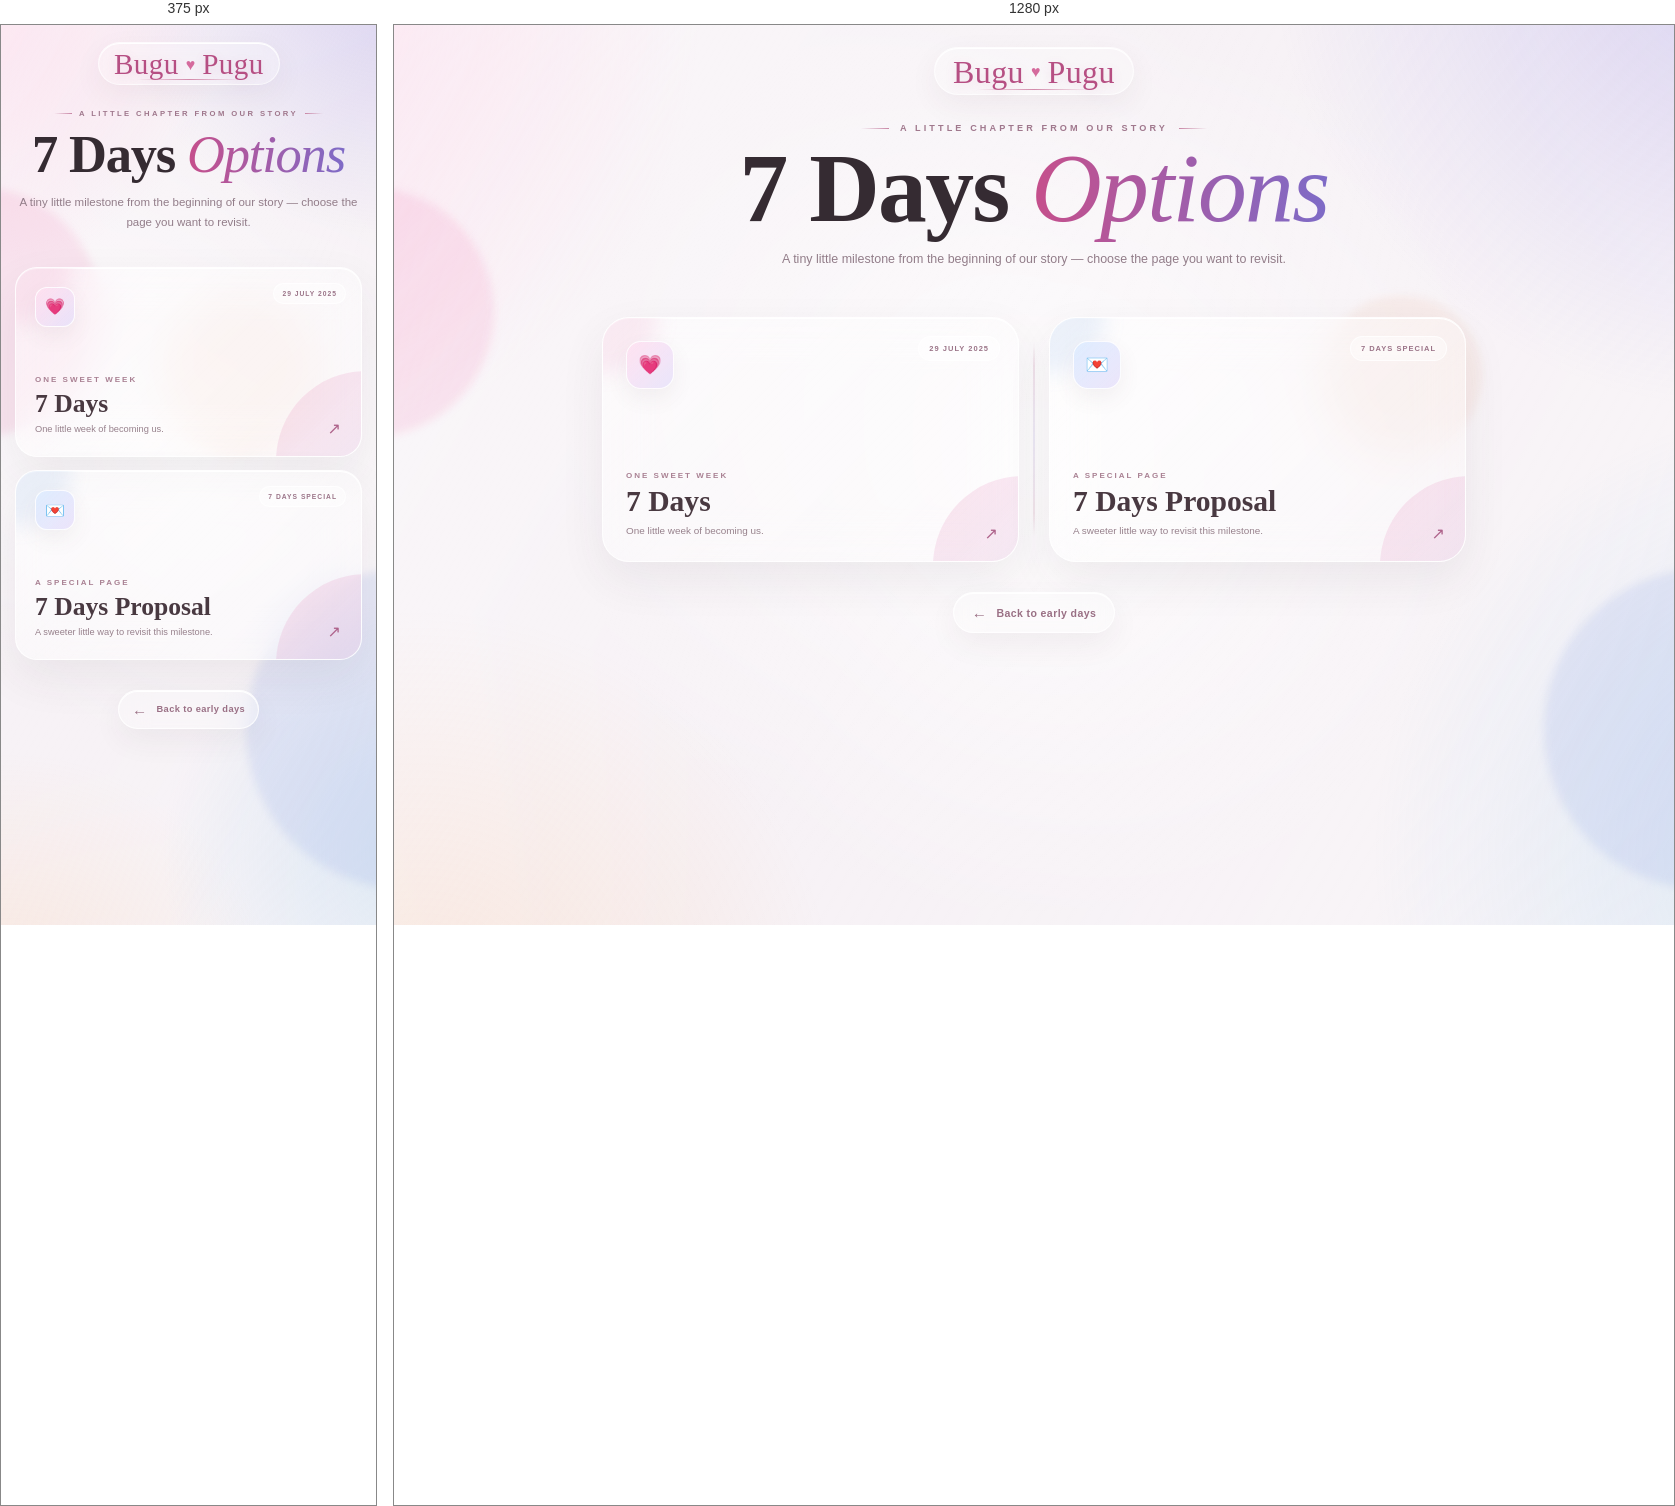
Rendered at 375 px and 1280 px, left to right.

<!-- file: 7days_menu.html -->
<!DOCTYPE html>
<html lang="en">
<head>
<meta charset="UTF-8">
<meta name="viewport" content="width=device-width, initial-scale=1.0">
<title>7 Days Menu 💖</title>
<link href="https://fonts.googleapis.com/css2?family=Poppins:wght@300;400;600&family=Dancing+Script:wght@600&display=swap" rel="stylesheet">


<style>
@import url('https://fonts.googleapis.com/css2?family=Cormorant+Garamond:ital,wght@0,500;0,600;1,500;1,600&family=DM+Sans:wght@400;500;600;700&family=Parisienne&display=swap');

:root{
  --ink:#3a3038;
  --muted:#927d89;
  --pink:#c85a91;
  --violet:#8170c9;
  --blue:#6fa0d8;
  --peach:#e8a078;
  --mint:#79bca9;
}

*{box-sizing:border-box}

a,
a:visited,
a:hover,
a:active{
  color:inherit;
  text-decoration:none;
}

html{scroll-behavior:smooth}

body{
  margin:0;
  min-height:100vh;
  overflow-x:hidden;
  font-family:'DM Sans',sans-serif;
  color:var(--ink);
  background:#f7f2f6;
}

body:before{
  content:"";
  position:fixed;
  inset:-25%;
  z-index:-10;
  pointer-events:none;
  background:
    radial-gradient(circle at 10% 16%,rgba(255,132,190,.31),transparent 21%),
    radial-gradient(circle at 87% 10%,rgba(130,116,224,.29),transparent 23%),
    radial-gradient(circle at 91% 78%,rgba(99,174,226,.25),transparent 22%),
    radial-gradient(circle at 18% 91%,rgba(255,180,119,.22),transparent 21%),
    radial-gradient(circle at 50% 48%,rgba(255,255,255,.78),transparent 39%);
  animation:aurora 20s ease-in-out infinite alternate;
}

body:after{
  content:"";
  position:fixed;
  inset:0;
  z-index:-9;
  pointer-events:none;
  background:linear-gradient(120deg,rgba(255,255,255,.46),transparent 45%,rgba(255,255,255,.25));
}

.ambient-orb{position:fixed;border-radius:50%;pointer-events:none;z-index:-3;filter:blur(4px)}
.orb-one{width:250px;height:250px;left:-150px;top:18%;background:rgba(241,113,176,.15);animation:orb1 12s ease-in-out infinite}
.orb-two{width:320px;height:320px;right:-190px;bottom:4%;background:rgba(111,143,222,.14);animation:orb2 15s ease-in-out infinite}
.orb-three{width:160px;height:160px;right:15%;top:30%;background:rgba(232,160,120,.10);animation:orb3 11s ease-in-out infinite}

.page{width:min(100%,920px);margin:auto;padding:20px 28px 62px;position:relative;z-index:1}

.top{text-align:center;animation:fadeDown 1s cubic-bezier(.2,.8,.2,1) both}

.signature{
  width:max-content;
  margin:2px auto 28px;
  padding:8px 18px 6px;
  position:relative;
  display:flex;
  align-items:center;
  gap:7px;
  border:1px solid rgba(255,255,255,.62);
  border-radius:30px;
  background:rgba(255,255,255,.22);
  backdrop-filter:blur(14px);
  -webkit-backdrop-filter:blur(14px);
  box-shadow:0 10px 30px rgba(84,51,73,.06),inset 0 1px 0 white;
  animation:signatureIn 1.1s .05s both;
}

.signature-name{
  font-family:'Parisienne',cursive;
  font-size:2rem;
  line-height:1;
  color:#b64f83;
  letter-spacing:.4px;
  text-shadow:0 3px 12px rgba(182,79,131,.15);
}

.signature-heart{font-family:serif;color:#d56b9d;font-size:1rem}
.signature-line{
  position:absolute;
  left:21%;
  right:21%;
  bottom:4px;
  height:1px;
  background:linear-gradient(90deg,transparent,#d28aaa,transparent);
}

.eyebrow{
  display:flex;
  align-items:center;
  justify-content:center;
  gap:11px;
  color:#a0788d;
  font-size:.57rem;
  font-weight:700;
  letter-spacing:3.1px;
  text-transform:uppercase;
}

.eyebrow span{width:28px;height:1px;background:linear-gradient(90deg,transparent,#c886a5)}
.eyebrow span:last-child{background:linear-gradient(90deg,#c886a5,transparent)}

h1{
  margin:14px 0 8px;
  font-family:'Cormorant Garamond',serif;
  font-size:clamp(3.7rem,8vw,6.1rem);
  line-height:.86;
  font-weight:600;
  letter-spacing:-1.7px;
  color:#352b32;
}

h1 em{
  font-style:italic;
  font-weight:500;
  background:linear-gradient(90deg,#c64f8b,#7e6bc7,#689bd3);
  -webkit-background-clip:text;
  background-clip:text;
  -webkit-text-fill-color:transparent;
  background-size:200% auto;
  animation:gradientShift 7s ease-in-out infinite alternate;
}

.intro{
  max-width:590px;
  margin:17px auto 0;
  color:var(--muted);
  font-size:.78rem;
  line-height:1.8;
}

/* Two-option menu, using the same glass cards as Early Days */
.timeline{
  position:relative;
  margin:47px auto 0;
  display:grid;
  grid-template-columns:1fr 1fr;
  gap:18px 30px;
}

.timeline-line{
  position:absolute;
  top:25px;
  bottom:25px;
  left:50%;
  width:1px;
  transform:translateX(-50%);
  background:linear-gradient(180deg,transparent,rgba(188,119,153,.34) 12%,rgba(132,111,198,.28) 50%,rgba(188,119,153,.34) 88%,transparent);
}

.memory-card,
.memory-card:visited,
.memory-card:hover,
.memory-card:active{
  color:#493941;
  text-decoration:none;
}

.memory-card{
  position:relative;
  min-height:245px;
  padding:23px;
  overflow:hidden;
  display:flex;
  flex-direction:column;
  justify-content:flex-end;
  text-align:left;
  border:1px solid rgba(255,255,255,.77);
  border-radius:27px;
  background:linear-gradient(135deg,rgba(255,255,255,.51),rgba(255,255,255,.22));
  backdrop-filter:blur(22px);
  -webkit-backdrop-filter:blur(22px);
  box-shadow:0 18px 46px rgba(72,49,65,.075),inset 0 1px 0 white;
  opacity:0;
  animation:cardIn .85s cubic-bezier(.2,.8,.2,1) forwards;
  transition:transform .55s cubic-bezier(.2,.8,.2,1),box-shadow .55s,border-color .55s,background .55s;
}

.card-one{animation-delay:.34s}
.card-two{animation-delay:.46s}

.memory-card:before{
  content:"";
  position:absolute;
  inset:-90%;
  background:linear-gradient(105deg,transparent 46%,rgba(255,255,255,.66) 50%,transparent 54%);
  transform:translateX(-38%) rotate(10deg);
  transition:transform 1s ease;
  pointer-events:none;
}

.memory-card:after{
  content:"";
  position:absolute;
  width:180px;height:180px;
  right:-95px;bottom:-95px;
  border-radius:50%;
  background:linear-gradient(135deg,rgba(238,123,174,.18),rgba(126,119,213,.11));
  transition:transform .6s ease;
}

.memory-card:hover{
  transform:translateY(-9px) scale(1.012);
  box-shadow:0 30px 68px rgba(72,49,65,.14),inset 0 1px 0 white;
  border-color:rgba(255,255,255,.96);
}

.memory-card:hover:before{transform:translateX(38%) rotate(10deg)}
.memory-card:hover:after{transform:scale(1.45)}

.card-glow{
  position:absolute;
  width:110px;height:110px;
  left:-55px;top:-55px;
  border-radius:50%;
  background:rgba(231,119,169,.12);
  filter:blur(10px);
}

.card-two .card-glow{background:rgba(111,157,216,.12)}

.date-pill,.icon,.card-copy,.arrow{position:relative;z-index:2}

.date-pill{
  position:absolute;
  top:18px;right:18px;
  padding:7px 10px;
  border:1px solid rgba(255,255,255,.74);
  border-radius:999px;
  background:rgba(255,255,255,.28);
  color:#9b7488;
  font-size:.47rem;
  font-weight:700;
  letter-spacing:1px;
  text-transform:uppercase;
  backdrop-filter:blur(10px);
}

.icon{
  width:48px;height:48px;
  display:grid;place-items:center;
  margin-bottom:auto;
  border:1px solid rgba(255,255,255,.84);
  border-radius:15px;
  background:linear-gradient(135deg,rgba(255,225,240,.88),rgba(225,219,250,.68));
  box-shadow:0 9px 22px rgba(94,64,82,.07);
  font-size:1.18rem;
  transition:.5s cubic-bezier(.2,.8,.2,1);
}

.card-two .icon{background:linear-gradient(135deg,rgba(222,237,255,.9),rgba(229,220,249,.75))}
.memory-card:hover .icon{transform:translateY(-5px) rotate(-6deg) scale(1.09)}

.card-copy{margin-top:25px}

.small-label{
  color:#a98193;
  font-size:.5rem;
  font-weight:700;
  letter-spacing:2px;
  text-transform:uppercase;
}

h2{
  margin:5px 0 1px;
  font-family:'Cormorant Garamond',serif;
  font-size:1.85rem;
  line-height:1;
  font-weight:600;
  color:#493941;
}

.card-copy p{
  margin:6px 0 0;
  max-width:250px;
  color:#97818c;
  font-size:.62rem;
  line-height:1.55;
}

.arrow{
  position:absolute;
  right:20px;
  bottom:18px;
  color:#ae638b;
  font-size:1rem;
  transition:.45s;
}

.memory-card:hover .arrow{transform:translate(5px,-5px)}

.bottom-navigation{
  width:100%;
  display:flex;
  align-items:center;
  justify-content:center;
  gap:12px;
  margin:30px auto 0;
}

.back,
.anniversary-btn{
  width:max-content;
  display:flex;
  align-items:center;
  justify-content:center;
  gap:9px;
  margin:0;
  padding:11px 18px;
  border:1px solid rgba(255,255,255,.78);
  border-radius:999px;
  background:rgba(255,255,255,.28);
  color:#9a7085;
  font-size:.66rem;
  font-weight:700;
  letter-spacing:.4px;
  backdrop-filter:blur(14px);
  -webkit-backdrop-filter:blur(14px);
  box-shadow:0 12px 30px rgba(72,49,65,.06),inset 0 1px 0 white;
  transition:.4s ease;
}

.back:hover,
.anniversary-btn:hover{
  transform:translateY(-3px);
  color:#b64f83;
  box-shadow:0 17px 38px rgba(72,49,65,.11);
}

.back span{font-size:.95rem}

.anniversary-btn span:first-child{font-size:.8rem}
.anniversary-btn span:last-child{font-size:.9rem}

.floating-symbol{
  position:fixed;
  bottom:-25px;
  z-index:0;
  color:#cf709d;
  opacity:0;
  pointer-events:none;
  animation:floatUp linear forwards;
  filter:drop-shadow(0 4px 8px rgba(190,90,137,.14));
}

@keyframes aurora{from{transform:translate3d(-2%,-1%,0) scale(1)}to{transform:translate3d(3%,2%,0) scale(1.09)}}
@keyframes orb1{50%{transform:translate(42px,-22px) scale(1.08)}}
@keyframes orb2{50%{transform:translate(-38px,18px) scale(.94)}}
@keyframes orb3{50%{transform:translate(-24px,30px) scale(1.1)}}
@keyframes fadeDown{from{opacity:0;transform:translateY(-22px)}to{opacity:1;transform:none}}
@keyframes signatureIn{from{opacity:0;transform:translateY(-12px) scale(.94)}to{opacity:1;transform:none}}
@keyframes cardIn{from{opacity:0;transform:translateY(28px) scale(.96)}to{opacity:1;transform:none}}
@keyframes gradientShift{from{background-position:0% center}to{background-position:100% center}}
@keyframes floatUp{
  0%{transform:translateY(0) rotate(0) scale(.8);opacity:0}
  12%{opacity:.20}
  100%{transform:translateY(-110vh) rotate(18deg) scale(1.25);opacity:0}
}

@media(max-width:720px){
  .page{padding:15px 14px 48px}
  .signature{margin-bottom:24px;padding:7px 15px 5px}
  .signature-name{font-size:1.82rem}
  .eyebrow{font-size:.48rem;letter-spacing:2.4px;gap:7px}
  .eyebrow span{width:18px}
  h1{font-size:clamp(3.25rem,14vw,5rem);letter-spacing:-1.2px}
  .intro{font-size:.72rem;line-height:1.75;margin-top:15px}
  .timeline{grid-template-columns:1fr;gap:13px;margin-top:34px}
  .timeline-line{display:none}
  .memory-card{min-height:190px;padding:19px;border-radius:22px}
  .date-pill{top:15px;right:15px;font-size:.42rem;padding:6px 8px}
  .icon{width:40px;height:40px;border-radius:12px;font-size:1rem}
  .card-copy{margin-top:20px}
  h2{font-size:1.6rem}
  .card-copy p{font-size:.58rem}
  .bottom-navigation{gap:8px;padding:0 10px}
  .bottom-navigation .back,
  .anniversary-btn{padding:10px 13px;font-size:.58rem}
}

@media(prefers-reduced-motion:reduce){
  *,*:before,*:after{animation:none!important;transition:none!important}
}
</style>
</head>
<body>
<div class="ambient-orb orb-one"></div>
<div class="ambient-orb orb-two"></div>
<div class="ambient-orb orb-three"></div>

<main class="page">
  <header class="top">
    <a href="../index.html" class="signature" aria-label="Back to home">
      <span class="signature-name">Bugu</span>
      <span class="signature-heart">♥</span>
      <span class="signature-name">Pugu</span>
      <span class="signature-line"></span>
    </a>

    <div class="eyebrow"><span></span> A little chapter from our story <span></span></div>
    <h1>7 Days <em>Options</em></h1>
    <p class="intro">A tiny little milestone from the beginning of our story — choose the page you want to revisit.</p>
  </header>

  <section class="timeline" aria-label="7 Days options">
    <div class="timeline-line"></div>

    <a class="memory-card card-one" href="7days.html">
      <div class="card-glow"></div>
      <div class="date-pill">29 July 2025</div>
      <div class="icon">💗</div>
      <div class="card-copy">
        <span class="small-label">One sweet week</span>
        <h2>7 Days</h2>
        <p>One little week of becoming us.</p>
      </div>
      <span class="arrow">↗</span>
    </a>

    <a class="memory-card card-two" href="7daysproposal.html">
      <div class="card-glow"></div>
      <div class="date-pill">7 Days Special</div>
      <div class="icon">💌</div>
      <div class="card-copy">
        <span class="small-label">A special page</span>
        <h2>7 Days Proposal</h2>
        <p>A sweeter little way to revisit this milestone.</p>
      </div>
      <span class="arrow">↗</span>
    </a>
  </section>

  <div class="bottom-navigation">
    <a href="../earlydays.html" class="back">
      <span>←</span> Back to early days
    </a>
  </div>
</main>

<script>
(() => {
  const reduce = window.matchMedia('(prefers-reduced-motion: reduce)').matches;
  if (reduce) return;

  const symbols = ['♥','♡','✦','·'];
  function createFloat() {
    const el = document.createElement('span');
    el.className = 'floating-symbol';
    el.textContent = symbols[Math.floor(Math.random() * symbols.length)];
    el.style.left = (Math.random() * 100) + 'vw';
    el.style.animationDuration = (8 + Math.random() * 8) + 's';
    el.style.animationDelay = (Math.random() * 2) + 's';
    el.style.fontSize = (8 + Math.random() * 10) + 'px';
    document.body.appendChild(el);
    setTimeout(() => el.remove(), 18000);
  }

  for (let i = 0; i < 9; i++) setTimeout(createFloat, i * 650);
  setInterval(createFloat, 2400);
})();
</script>
</body>

</html>